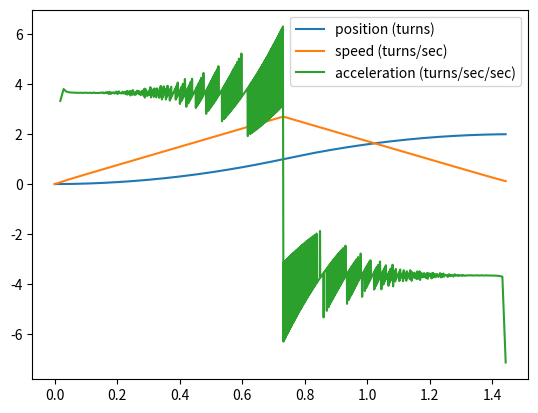

Here is the Python script that generated this plot:
import matplotlib.pyplot as plt

steps_per_turn = 800
ticks_per_second = 2000000

def avg(a,b):
    return (a + b) / 2

def ticks_to_sec(ticks):
    return float(ticks) / ticks_per_second

def steps_to_turns(steps):
    return float(steps) / steps_per_turn

ticks_per_step = \
[35355,21213,16499,13960,12318,11145,10253,9546,8967,8483,8069,7710,7395,7116,6867,6641,6437,6250,6079,5921,5775,5639,5512,5394,5283,5178,5079,4986,4898,4814,4735,4659,4587,4518,4452,4389,4328,4270,4214,4160,4109,4059,4011,3964,3920,3876,3834,3794,3755,3716,3679,3644,3609,3575,3542,3510,3479,3448,3419,3390,3362,3334,3307,3281,3256,3231,3206,3182,3159,3136,3114,3092,3071,3050,3029,3009,2989,2970,2951,2932,2914,2896,2879,2861,2844,2828,2811,2795,2779,2764,2748,2733,2719,2704,2690,2675,2662,2648,2634,2621,2608,2595,2583,2570,2558,2546,2534,2522,2510,2499,2487,2476,2465,2454,2443,2433,2422,2412,2402,2392,2382,2372,2362,2353,2343,2334,2325,2315,2306,2298,2289,2280,2271,2263,2254,2246,2238,2230,2222,2214,2206,2198,2190,2183,2175,2167,2160,2153,2145,2138,2131,2124,2117,2110,2103,2097,2090,2083,2077,2070,2064,2057,2051,2045,2038,2032,2026,2020,2014,2008,2002,1996,1991,1985,1979,1974,1968,1962,1957,1951,1946,1941,1935,1930,1925,1920,1914,1909,1904,1899,1894,1889,1884,1879,1875,1870,1865,1860,1856,1851,1846,1842,1837,1833,1828,1824,1819,1815,1811,1806,1802,1798,1793,1789,1785,1781,1777,1773,1769,1765,1761,1757,1753,1749,1745,1741,1737,1733,1729,1726,1722,1718,1715,1711,1707,1704,1700,1696,1693,1689,1686,1682,1679,1675,1672,1669,1665,1662,1658,1655,1652,1648,1645,1642,1639,1636,1632,1629,1626,1623,1620,1617,1614,1611,1607,1604,1601,1598,1595,1592,1590,1587,1584,1581,1578,1575,1572,1569,1567,1564,1561,1558,1555,1553,1550,1547,1544,1542,1539,1536,1534,1531,1529,1526,1523,1521,1518,1516,1513,1511,1508,1506,1503,1501,1498,1496,1493,1491,1488,1486,1484,1481,1479,1476,1474,1472,1469,1467,1465,1463,1460,1458,1456,1453,1451,1449,1447,1445,1442,1440,1438,1436,1434,1431,1429,1427,1425,1423,1421,1419,1417,1415,1413,1410,1408,1406,1404,1402,1400,1398,1396,1394,1392,1390,1388,1386,1385,1383,1381,1379,1377,1375,1373,1371,1369,1367,1366,1364,1362,1360,1358,1356,1354,1353,1351,1349,1347,1345,1344,1342,1340,1338,1337,1335,1333,1331,1330,1328,1326,1325,1323,1321,1319,1318,1316,1314,1313,1311,1310,1308,1306,1305,1303,1301,1300,1298,1297,1295,1293,1292,1290,1289,1287,1286,1284,1282,1281,1279,1278,1276,1275,1273,1272,1270,1269,1267,1266,1264,1263,1261,1260,1258,1257,1256,1254,1253,1251,1250,1248,1247,1245,1244,1243,1241,1240,1238,1237,1236,1234,1233,1232,1230,1229,1228,1226,1225,1223,1222,1221,1219,1218,1217,1215,1214,1213,1212,1210,1209,1208,1206,1205,1204,1203,1201,1200,1199,1197,1196,1195,1194,1193,1191,1190,1189,1188,1186,1185,1184,1183,1181,1180,1179,1178,1177,1175,1174,1173,1172,1171,1170,1168,1167,1166,1165,1164,1163,1161,1160,1159,1158,1157,1156,1155,1154,1152,1151,1150,1149,1148,1147,1146,1145,1144,1142,1141,1140,1139,1138,1137,1136,1135,1134,1133,1132,1131,1130,1129,1127,1126,1125,1124,1123,1122,1121,1120,1119,1118,1117,1116,1115,1114,1113,1112,1111,1110,1109,1108,1107,1106,1105,1104,1103,1102,1101,1100,1099,1098,1097,1096,1095,1094,1093,1092,1091,1091,1090,1089,1088,1087,1086,1085,1084,1083,1082,1081,1080,1079,1078,1077,1077,1076,1075,1074,1073,1072,1071,1070,1069,1068,1068,1067,1066,1065,1064,1063,1062,1061,1060,1060,1059,1058,1057,1056,1055,1054,1054,1053,1052,1051,1050,1049,1048,1048,1047,1046,1045,1044,1043,1043,1042,1041,1040,1039,1038,1038,1037,1036,1035,1034,1034,1033,1032,1031,1030,1030,1029,1028,1027,1026,1026,1025,1024,1023,1022,1022,1021,1020,1019,1019,1018,1017,1016,1016,1015,1014,1013,1012,1012,1011,1010,1009,1009,1008,1007,1006,1006,1005,1004,1003,1003,1002,1001,1001,1000,999,998,998,997,996,995,995,994,993,993,992,991,990,990,989,988,988,987,986,985,985,984,983,983,982,981,981,980,979,979,978,977,976,976,975,974,974,973,972,972,971,970,970,969,968,968,967,966,966,965,964,964,963,962,962,961,961,960,959,959,958,957,957,956,955,955,954,953,953,952,952,951,950,950,949,948,948,947,947,946,945,945,944,943,943,942,942,941,940,940,939,939,938,937,937,936,936,935,934,934,933,933,932,931,931,930,930,929,928,928,927,927,926,926,925,924,924,924,925,926,926,927,927,928,928,929,930,930,931,931,932,933,933,934,934,935,936,936,937,937,938,939,939,940,940,941,942,942,943,943,944,945,945,946,947,947,948,948,949,950,950,951,952,952,953,953,954,955,955,956,957,957,958,959,959,960,961,961,962,963,963,964,964,965,966,966,967,968,968,969,970,970,971,972,972,973,974,974,975,976,977,977,978,979,979,980,981,981,982,983,983,984,985,986,986,987,988,988,989,990,990,991,992,993,993,994,995,996,996,997,998,998,999,1000,1001,1001,1002,1003,1004,1004,1005,1006,1007,1007,1008,1009,1010,1010,1011,1012,1013,1013,1014,1015,1016,1016,1017,1018,1019,1019,1020,1021,1022,1023,1023,1024,1025,1026,1027,1027,1028,1029,1030,1031,1031,1032,1033,1034,1035,1035,1036,1037,1038,1039,1039,1040,1041,1042,1043,1044,1044,1045,1046,1047,1048,1049,1050,1050,1051,1052,1053,1054,1055,1055,1056,1057,1058,1059,1060,1061,1062,1062,1063,1064,1065,1066,1067,1068,1069,1070,1070,1071,1072,1073,1074,1075,1076,1077,1078,1079,1080,1080,1081,1082,1083,1084,1085,1086,1087,1088,1089,1090,1091,1092,1093,1094,1095,1096,1097,1098,1099,1099,1100,1101,1102,1103,1104,1105,1106,1107,1108,1109,1110,1111,1112,1113,1114,1115,1116,1117,1118,1119,1121,1122,1123,1124,1125,1126,1127,1128,1129,1130,1131,1132,1133,1134,1135,1136,1137,1138,1140,1141,1142,1143,1144,1145,1146,1147,1148,1149,1151,1152,1153,1154,1155,1156,1157,1158,1160,1161,1162,1163,1164,1165,1167,1168,1169,1170,1171,1172,1174,1175,1176,1177,1178,1180,1181,1182,1183,1184,1186,1187,1188,1189,1191,1192,1193,1194,1195,1197,1198,1199,1201,1202,1203,1204,1206,1207,1208,1210,1211,1212,1213,1215,1216,1217,1219,1220,1221,1223,1224,1225,1227,1228,1229,1231,1232,1234,1235,1236,1238,1239,1240,1242,1243,1245,1246,1248,1249,1250,1252,1253,1255,1256,1258,1259,1261,1262,1264,1265,1266,1268,1269,1271,1272,1274,1275,1277,1279,1280,1282,1283,1285,1286,1288,1289,1291,1293,1294,1296,1297,1299,1301,1302,1304,1305,1307,1309,1310,1312,1314,1315,1317,1319,1320,1322,1324,1325,1327,1329,1331,1332,1334,1336,1338,1339,1341,1343,1345,1346,1348,1350,1352,1354,1355,1357,1359,1361,1363,1365,1367,1368,1370,1372,1374,1376,1378,1380,1382,1384,1386,1388,1390,1391,1393,1395,1397,1399,1401,1403,1406,1408,1410,1412,1414,1416,1418,1420,1422,1424,1426,1428,1431,1433,1435,1437,1439,1441,1444,1446,1448,1450,1453,1455,1457,1459,1462,1464,1466,1469,1471,1473,1476,1478,1480,1483,1485,1487,1490,1492,1495,1497,1500,1502,1505,1507,1510,1512,1515,1517,1520,1522,1525,1528,1530,1533,1536,1538,1541,1544,1546,1549,1552,1554,1557,1560,1563,1566,1568,1571,1574,1577,1580,1583,1586,1589,1591,1594,1597,1600,1603,1606,1610,1613,1616,1619,1622,1625,1628,1631,1635,1638,1641,1644,1647,1651,1654,1657,1661,1664,1667,1671,1674,1678,1681,1685,1688,1692,1695,1699,1703,1706,1710,1713,1717,1721,1725,1728,1732,1736,1740,1744,1748,1752,1756,1759,1764,1768,1772,1776,1780,1784,1788,1792,1797,1801,1805,1809,1814,1818,1823,1827,1832,1836,1841,1845,1850,1854,1859,1864,1869,1873,1878,1883,1888,1893,1898,1903,1908,1913,1918,1924,1929,1934,1939,1945,1950,1956,1961,1967,1972,1978,1984,1989,1995,2001,2007,2013,2019,2025,2031,2037,2043,2050,2056,2062,2069,2075,2082,2089,2095,2102,2109,2116,2123,2130,2137,2144,2151,2159,2166,2174,2181,2189,2197,2204,2212,2220,2228,2236,2245,2253,2261,2270,2279,2287,2296,2305,2314,2323,2332,2342,2351,2361,2370,2380,2390,2400,2410,2421,2431,2442,2453,2463,2475,2486,2497,2509,2520,2532,2544,2556,2568,2581,2594,2606,2620,2633,2646,2660,2674,2688,2702,2717,2732,2747,2762,2778,2793,2810,2826,2843,2860,2877,2894,2912,2931,2949,2968,2988,3007,3027,3048,3069,3090,3112,3134,3157,3180,3204,3229,3254,3279,3305,3332,3359,3388,3416,3446,3476,3508,3540,3573,3606,3641,3677,3714,3752,3791,3832,3874,3917,3962,4008,4056,4106,4158,4211,4267,4325,4386,4449,4515,4584,4656,4732,4811,4895,4983,5076,5175,5279,5391,5509,5636,5771,5918,6075,6247,6433,6637,6862,7112,7391,7705,8064,8477,8962,9540,10247,11138,12310,13951,16488,21199,]


n = len(ticks_per_step)
sec_per_step = [ticks_to_sec(ticks) for ticks in ticks_per_step]

# speed (steps/sec)
steps_per_sec = [1/t for t in sec_per_step] + [0]
# speed (ticks/sec)
turns_per_sec = [0] + [steps_to_turns(steps) for steps in steps_per_sec] + [0]

# time (sec)
time = [0]
for i in range(n):
    time.append(time[i]+sec_per_step[i])

# position (turns)
position = [0]
for i in range(n):
    position.append(position[i]+avg(turns_per_sec[i],turns_per_sec[i+1])*sec_per_step[i])

acceleration = [float('inf')]
for i in range(n):
    acceleration.append((avg(turns_per_sec[i+1],turns_per_sec[i+2]) - avg(turns_per_sec[i],turns_per_sec[i+1]))/sec_per_step[i])

plt.plot(time, position, label="position (turns)")
turns_per_sec.pop()
turns_per_sec.pop()
plt.plot(time, turns_per_sec, label="speed (turns/sec)")
plt.plot(time, acceleration, label="acceleration (turns/sec/sec)")
plt.legend()
plt.show()